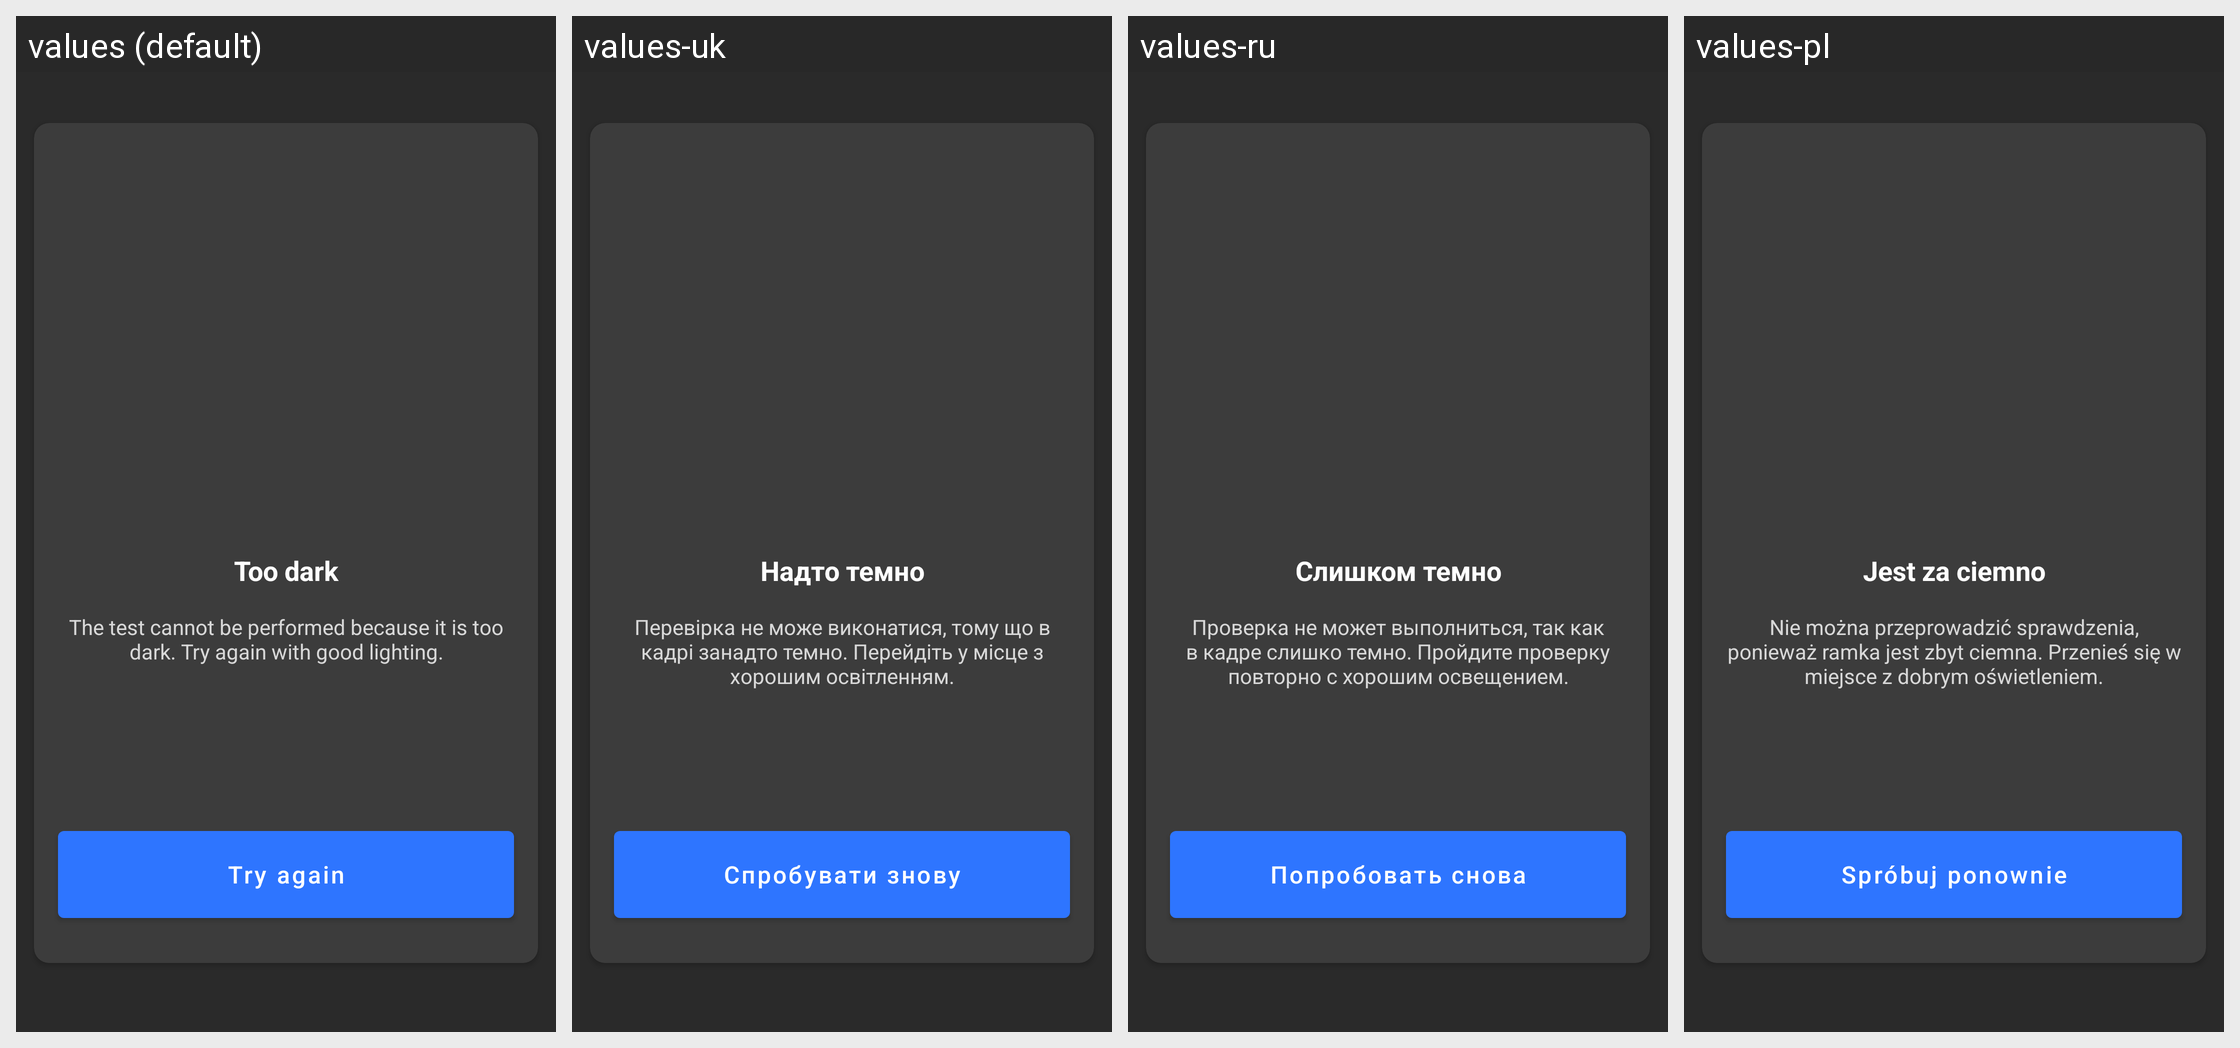

The Android screen above is rendered under several locales of the same app. Produce the string resources it draws, with the default and per-locale values.
Android screen res/layout/fragment_error_too_dark.xml rendered under 4 locales, left to right: values (default), values-uk, values-ru, values-pl. Device: Nexus 5 (rendered at 1080×1920; each locale shown at half size, 540×960, under a caption strip naming it); theme Theme.MaterialComponents.DayNight.NoActionBar.
Other locales in the repository, not shown: values-ru-rRU, values-uk-rUA.
Strings drawn on this screen, with the default value and each locale's value (text and hints the layout hard-codes, and strings that could not be matched under every locale, appear in the picture but are not listed):

too_dark_title
  values: Too dark
  values-uk: Надто темно
  values-ru: Слишком темно
  values-pl: Jest za ciemno

too_dark_description
  values: The test cannot be performed because it is too dark. Try again with good lighting.
  values-uk: Перевірка не може виконатися, тому що в кадрі занадто темно. Перейдіть у місце з хорошим освітленням.
  values-ru: Проверка не может выполниться, так как в кадре слишко темно. Пройдите проверку повторно с хорошим освещением.
  values-pl: Nie można przeprowadzić sprawdzenia, ponieważ ramka jest zbyt ciemna. Przenieś się w miejsce z dobrym oświetleniem.

wrong_move_repeat_button
  values: Try again
  values-uk: Спробувати знову
  values-ru: Попробовать снова
  values-pl: Spróbuj ponownie
